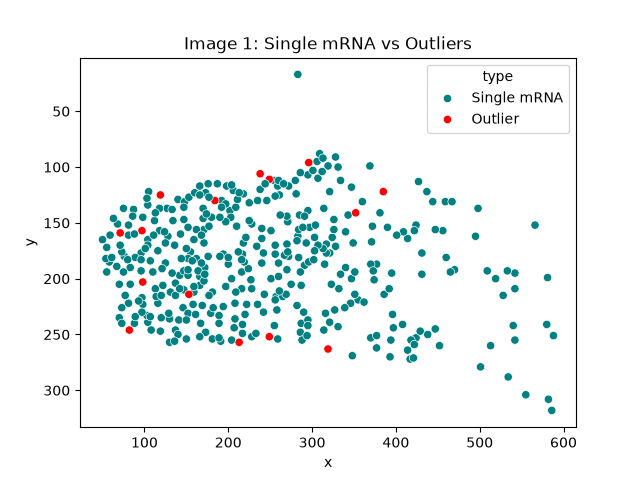

Source data for this figure (header and first rows):
Type, Count
Single mRNA, 381
Outlier, 15
